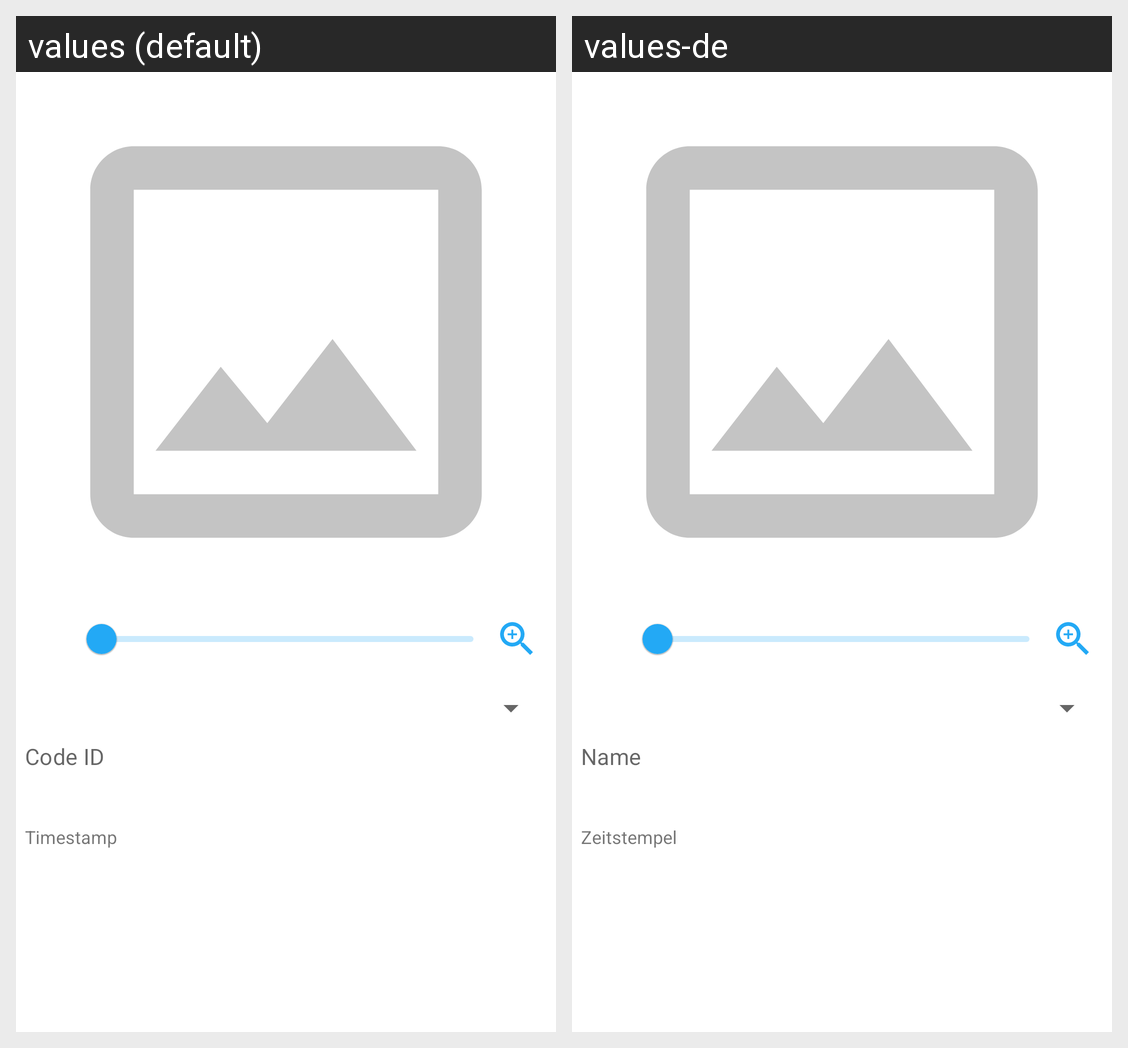

Translations of the strings shown on this Android screen, per locale in the grid:
Android screen res/layout/fragment_view.xml rendered under 2 locales, left to right: values (default), values-de. Device: Nexus 5 (rendered at 1080×1920; each locale shown at half size, 540×960, under a caption strip naming it); theme Theme.BarcodeStorage.
Strings drawn on this screen, with the default value and each locale's value (text and hints the layout hard-codes, and strings that could not be matched under every locale, appear in the picture but are not listed):

placeholder_id
  values: Code ID
  values-de: Name

placeholder_timestamp
  values: Timestamp
  values-de: Zeitstempel
